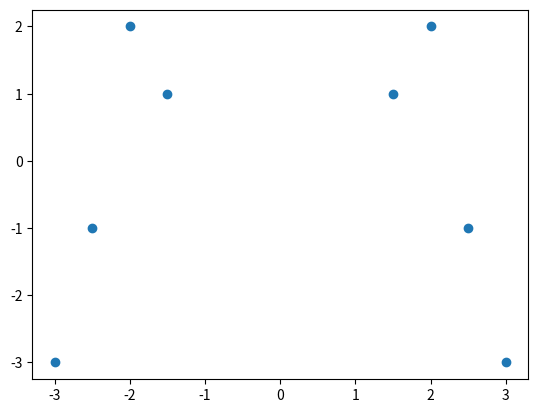

Write the Python code that produced this figure.
import matplotlib.pyplot as plt
x = [-2, 2, -1.5, 1.5, -2.5, 2.5, -3, 3]
y = [2, 2, 1, 1, -1, -1, -3, -3]

plt.figure()
plt.scatter(x,y)
plt.show()
